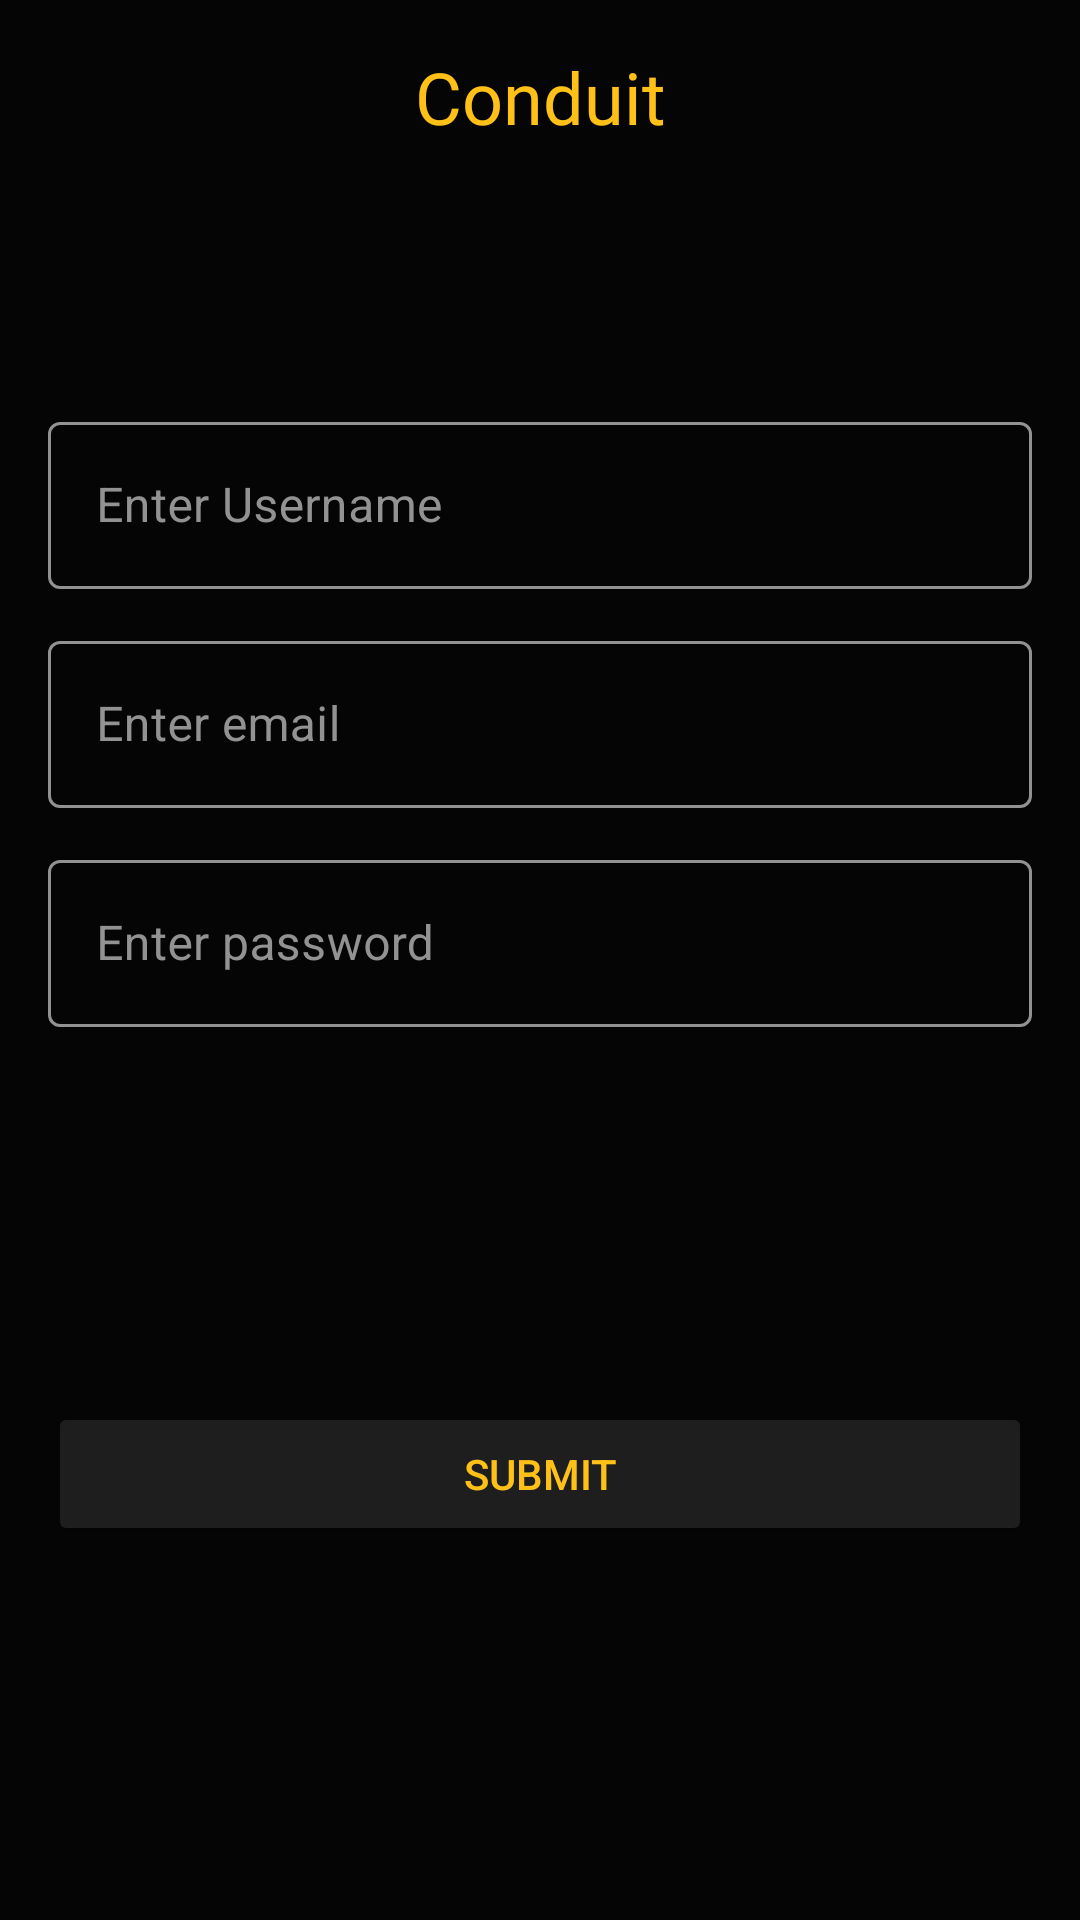

Here is an Android app screen rendered from its layout file. Give the layout XML and the strings, colors and styles it references.
<!-- AndroidManifest.xml: application theme Theme.Conduit -->
<!-- res/layout/fragment_login_signup.xml -->
<?xml version="1.0" encoding="utf-8"?>
<ScrollView xmlns:android="http://schemas.android.com/apk/res/android"
    xmlns:app="http://schemas.android.com/apk/res-auto"
    xmlns:tools="http://schemas.android.com/tools"
    android:layout_width="match_parent"
    android:layout_height="match_parent"
    android:fillViewport="true"
    android:background="@color/conduit_black">

    <androidx.constraintlayout.widget.ConstraintLayout
        android:layout_width="match_parent"
        android:layout_height="wrap_content">

        <TextView
            android:id="@+id/app_name_textview"
            android:layout_width="wrap_content"
            android:layout_height="wrap_content"
            android:layout_marginTop="16dp"
            android:fontFamily="@font/titillium_web_bold"
            android:text="Conduit"
            android:textAppearance="@style/TextAppearance.MaterialComponents.Headline5"
            android:textColor="@color/conduit_yellow"
            app:layout_constraintEnd_toEndOf="parent"
            app:layout_constraintStart_toStartOf="parent"
            app:layout_constraintTop_toTopOf="parent" />

        <TextView
            android:id="@+id/authentication_textview"
            android:layout_width="wrap_content"
            android:layout_height="wrap_content"
            android:layout_marginTop="24dp"
            android:fontFamily="@font/source_sans_pro_semibold"
            android:textAppearance="@style/TextAppearance.MaterialComponents.Headline6"
            android:textColor="@color/conduit_white"
            app:layout_constraintEnd_toEndOf="parent"
            app:layout_constraintStart_toStartOf="parent"
            app:layout_constraintTop_toBottomOf="@+id/app_name_textview"
            tools:text="Authentication" />

        <com.google.android.material.textfield.TextInputLayout
            android:id="@+id/username_input"
            style="@style/Widget.MaterialComponents.TextInputLayout.OutlinedBox"
            android:layout_width="0dp"
            android:layout_height="wrap_content"
            android:layout_marginStart="16dp"
            android:layout_marginTop="36dp"
            android:layout_marginEnd="16dp"
            android:hint="Enter Username"
            android:textColorHint="@color/conduit_color_light_text"
            app:boxStrokeColor="@color/box_color"
            app:hintTextColor="@color/box_color"
            app:layout_constraintEnd_toEndOf="parent"
            app:layout_constraintStart_toStartOf="parent"
            app:layout_constraintTop_toBottomOf="@+id/authentication_textview">

            <com.google.android.material.textfield.TextInputEditText
                android:layout_width="match_parent"
                android:layout_height="wrap_content"
                android:imeOptions="actionNext"
                android:textColor="@color/conduit_white" />
        </com.google.android.material.textfield.TextInputLayout>

        <com.google.android.material.textfield.TextInputLayout
            android:id="@+id/email_input"
            style="@style/Widget.MaterialComponents.TextInputLayout.OutlinedBox"
            android:layout_width="0dp"
            android:layout_height="wrap_content"
            android:layout_marginStart="16dp"
            android:layout_marginTop="12dp"
            android:layout_marginEnd="16dp"
            android:hint="Enter email"
            android:textColorHint="@color/conduit_color_light_text"
            app:boxStrokeColor="@color/box_color"
            app:hintTextColor="@color/box_color"
            app:layout_constraintEnd_toEndOf="parent"
            app:layout_constraintStart_toStartOf="parent"
            app:layout_constraintTop_toBottomOf="@id/username_input">

            <com.google.android.material.textfield.TextInputEditText
                android:layout_width="match_parent"
                android:layout_height="wrap_content"
                android:imeOptions="actionDone"
                android:textColor="@color/conduit_white" />

        </com.google.android.material.textfield.TextInputLayout>

        <com.google.android.material.textfield.TextInputLayout
            android:id="@+id/pass_input"
            style="@style/Widget.MaterialComponents.TextInputLayout.OutlinedBox"
            android:layout_width="0dp"
            android:layout_height="wrap_content"
            android:layout_marginStart="16dp"
            android:layout_marginTop="12dp"
            android:layout_marginEnd="16dp"
            android:hint="Enter password"
            android:textColorHint="@color/conduit_color_light_text"
            app:boxStrokeColor="@color/box_color"
            app:hintTextColor="@color/box_color"
            app:layout_constraintEnd_toEndOf="parent"
            app:layout_constraintStart_toStartOf="parent"
            app:layout_constraintTop_toBottomOf="@+id/email_input">

            <com.google.android.material.textfield.TextInputEditText
                android:layout_width="match_parent"
                android:layout_height="wrap_content"
                android:textColor="@color/conduit_white" />
        </com.google.android.material.textfield.TextInputLayout>

        <Button
            android:id="@+id/submit_button"
            android:layout_width="0dp"
            android:layout_height="wrap_content"
            android:layout_marginStart="16dp"
            android:layout_marginTop="24dp"
            android:layout_marginEnd="16dp"
            android:layout_marginBottom="24dp"
            android:backgroundTint="@color/conduit_grey"
            android:text="Submit"
            android:textColor="@color/conduit_yellow"
            app:layout_constraintEnd_toEndOf="parent"
            app:layout_constraintStart_toStartOf="parent"
            app:layout_constraintTop_toBottomOf="@id/pass_input"
            app:layout_constraintBottom_toBottomOf="parent"/>

        <ProgressBar
            android:id="@+id/progress_bar_auth"
            android:layout_width="wrap_content"
            android:layout_height="0dp"
            android:layout_margin="12dp"
            android:elevation="7dp"
            android:visibility="invisible"
            app:layout_constraintBottom_toBottomOf="@id/submit_button"
            app:layout_constraintEnd_toEndOf="@id/submit_button"
            app:layout_constraintStart_toStartOf="@id/submit_button"
            app:layout_constraintTop_toTopOf="@id/submit_button" />


    </androidx.constraintlayout.widget.ConstraintLayout>


</ScrollView>
<!-- resources referenced by this layout -->
<resources>
  <color name="conduit_black">#050505</color>
  <color name="conduit_color_light_text">#929292</color>
  <color name="conduit_grey">#1E1E1E</color>
  <color name="conduit_white">#FEFEFE</color>
  <color name="conduit_yellow">#FFC017</color>
  <style name="Theme.Conduit" parent="Theme.MaterialComponents.DayNight.DarkActionBar">
          
          <item name="colorPrimary">@color/conduit_white</item>
          <item name="colorPrimaryVariant">@color/conduit_color_light_text</item>
          <item name="colorOnPrimary">@color/conduit_white</item>
          
          <item name="colorSecondary">@color/conduit_yellow</item>
          <item name="colorSecondaryVariant">@color/teal_700</item>
          <item name="colorOnSecondary">@color/conduit_color_light_text</item>
          
          <item name="android:statusBarColor" tools:targetApi="l">@android:color/transparent</item>
          
      </style>
  <color name="teal_700">#FF018786</color>
</resources>
